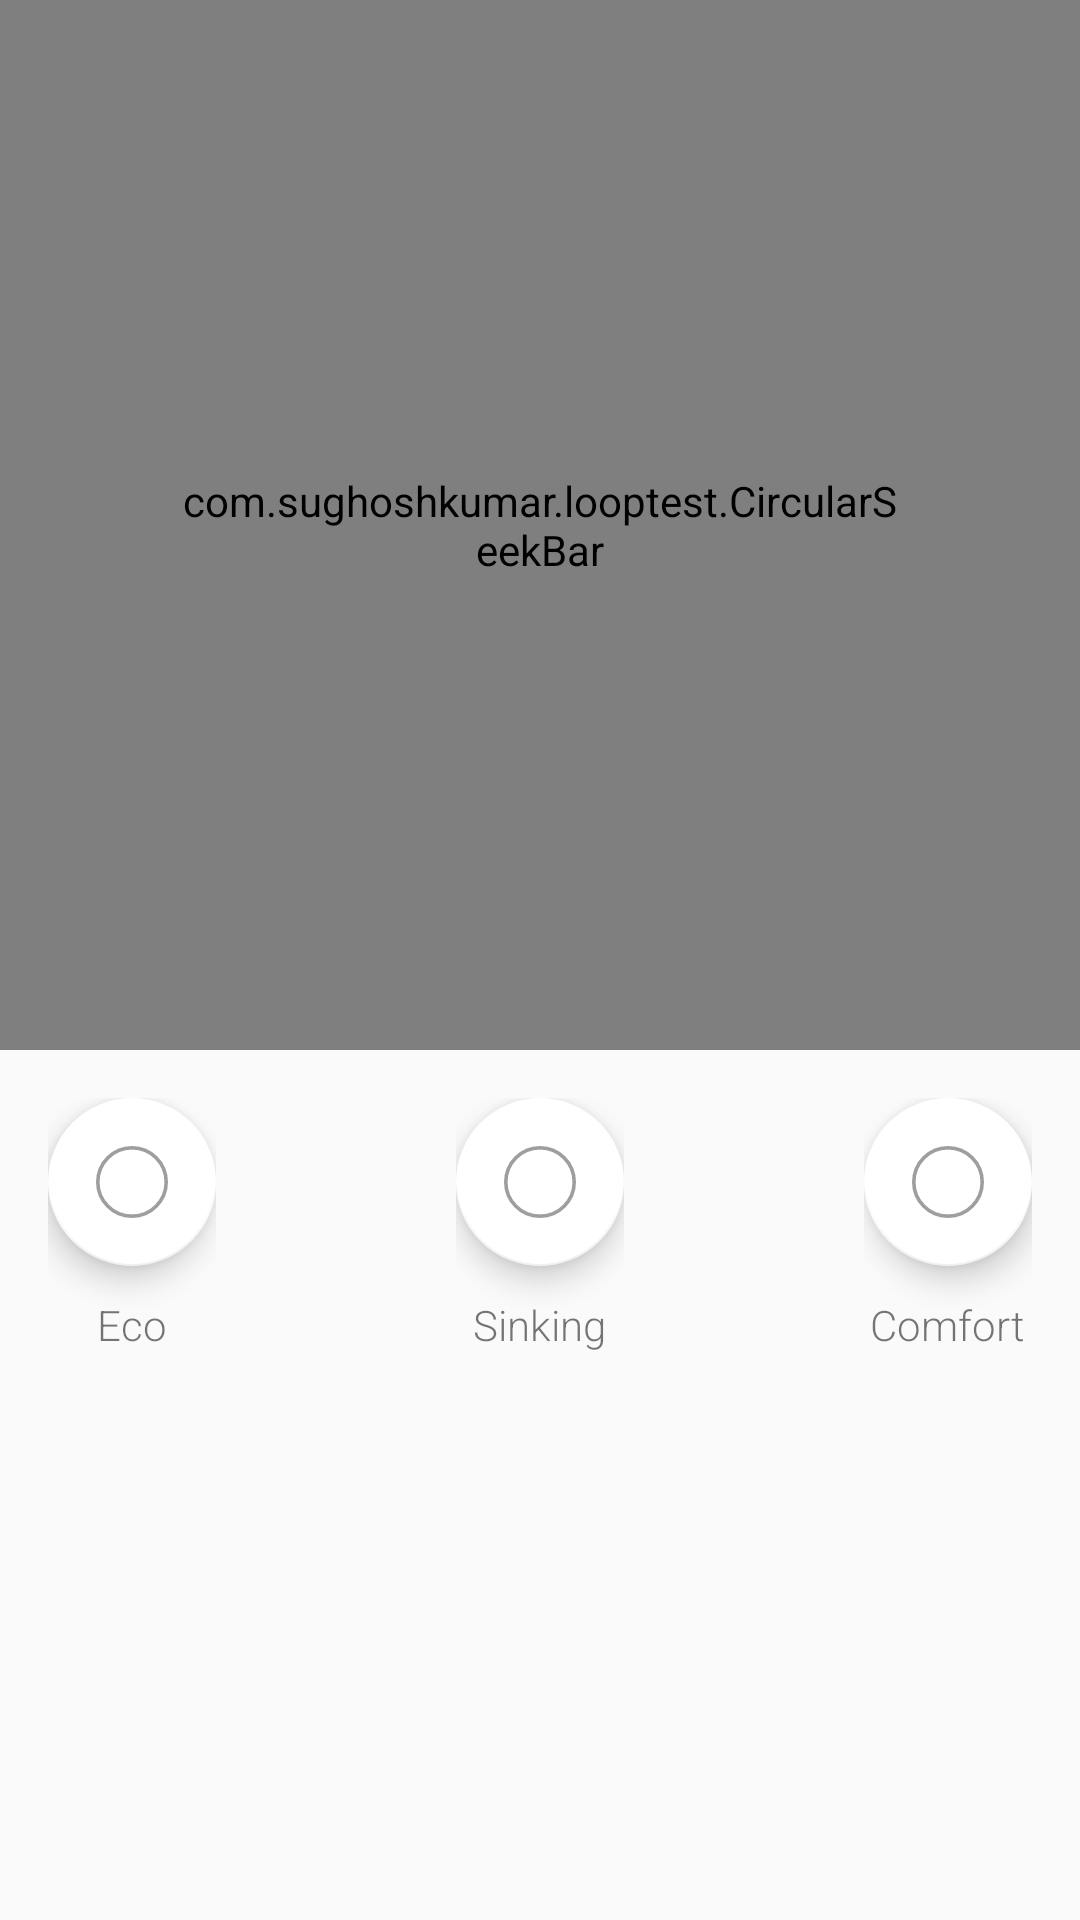

Layout XML and referenced resources for this Android screen:
<!-- AndroidManifest.xml: application theme AppTheme -->
<!-- res/layout/main_layout.xml -->
<?xml version="1.0" encoding="utf-8"?>
<RelativeLayout xmlns:android="http://schemas.android.com/apk/res/android"
    xmlns:app_button="http://schemas.android.com/apk/res-auto"
    android:orientation="vertical"
    android:layout_width="match_parent"
    android:layout_height="match_parent"
    android:focusableInTouchMode="false">

    <com.sughoshkumar.looptest.CircularSeekBar
        android:id="@+id/circular_seek"
        android:layout_width="match_parent"
        android:layout_height="350dp"
        android:padding="60dp"
        android:focusableInTouchMode="false"/>

    <TextView
        android:layout_width="wrap_content"
        android:layout_height="wrap_content"
        android:textAppearance="?android:attr/textAppearanceLarge"
        android:fontFamily="sans-serif-light"
        android:textSize="40sp"
        android:id="@+id/textView"
        android:layout_marginTop="158dp"
        android:layout_alignTop="@+id/circular_seek"
        android:layout_centerHorizontal="true" />

    <RelativeLayout
        android:layout_width="wrap_content"
        android:layout_height="wrap_content"
        android:layout_below="@+id/circular_seek"
        android:layout_marginTop="@dimen/button_border_margin">
        <RelativeLayout
            android:layout_width="wrap_content"
            android:layout_height="wrap_content"
            android:layout_marginLeft="@dimen/button_border_margin">

            <android.support.design.widget.FloatingActionButton
                android:layout_width="wrap_content"
                android:layout_height="wrap_content"
                app_button:backgroundTint="#fff"
                android:id="@+id/floating_button_left"
                android:src="@drawable/eco_button"
                android:focusableInTouchMode="false"/>

            <TextView
                android:layout_width="wrap_content"
                android:layout_height="wrap_content"
                android:layout_marginTop="10dp"
                android:fontFamily="sans-serif-light"
                android:textAppearance="?android:attr/textAppearanceSmall"
                android:text="Eco"
                android:layout_below="@+id/floating_button_left"
                android:layout_centerInParent="true"
                android:id="@+id/button_text_left"/>
        </RelativeLayout>

        <RelativeLayout
            android:layout_width="wrap_content"
            android:layout_height="wrap_content"
            android:id="@+id/center"
            android:layout_centerHorizontal="true">

            <android.support.design.widget.FloatingActionButton
                android:layout_width="wrap_content"
                android:layout_height="wrap_content"
                app_button:backgroundTint="#fff"
                android:id="@+id/floating_button_center"
                android:src="@drawable/eco_normal"
                android:focusableInTouchMode="false"/>

            <TextView
                android:layout_width="wrap_content"
                android:layout_height="wrap_content"
                android:layout_marginTop="10dp"
                android:fontFamily="sans-serif-light"
                android:textAppearance="?android:attr/textAppearanceSmall"
                android:text="Sinking"
                android:id="@+id/button_text_center"
                android:layout_below="@+id/floating_button_center"
                android:layout_centerInParent="true" />
        </RelativeLayout>

        <RelativeLayout
            android:layout_width="wrap_content"
            android:layout_height="wrap_content"
            android:layout_alignParentRight="true"
            android:layout_marginRight="@dimen/button_border_margin">

        <android.support.design.widget.FloatingActionButton
            android:layout_width="wrap_content"
            android:layout_height="wrap_content"
            app_button:backgroundTint="#fff"
            android:id="@+id/floating_button_right"
            android:src="@drawable/comfort_button"
            android:focusableInTouchMode="false"/>

        <TextView
            android:layout_marginTop="10dp"
            android:layout_width="wrap_content"
            android:layout_height="wrap_content"
            android:fontFamily="sans-serif-light"
            android:textAppearance="?android:attr/textAppearanceSmall"
            android:text="Comfort"
            android:layout_below="@+id/floating_button_right"
            android:layout_centerInParent="true"
            android:id="@+id/button_text_right"/>
        </RelativeLayout>
    </RelativeLayout>
</RelativeLayout>
<!-- resources referenced by this layout -->
<resources>
  <dimen name="button_border_margin">16dp</dimen>
  <!-- drawable comfort_button (drawable) -->
  <?xml version="1.0" encoding="utf-8"?>
  <selector xmlns:android="http://schemas.android.com/apk/res/android">
      <item android:state_pressed="true" android:drawable="@drawable/comfort_pressed"/>
      <item android:state_checked="false" android:drawable="@drawable/eco_normal"/>
      <item android:state_checked="true" android:drawable="@drawable/comfort_pressed"/>
      <item android:state_selected="true" android:drawable="@drawable/comfort_pressed"/>
  </selector>
  <!-- drawable eco_button (drawable) -->
  <?xml version="1.0" encoding="utf-8"?>
  <selector xmlns:android="http://schemas.android.com/apk/res/android">
      <item android:state_selected="false" android:state_focused="false"
          android:state_pressed="false" android:drawable="@drawable/eco_normal"/>
  
      <item android:state_focused="true" android:drawable="@drawable/eco_pressed"/>
      <item android:state_selected="true" android:drawable="@drawable/eco_pressed"/>
      <item android:state_pressed="true" android:drawable="@drawable/eco_pressed"/>
  
  </selector>
  <!-- drawable eco_normal (drawable) -->
  <?xml version="1.0" encoding="utf-8"?>
  <shape xmlns:android="http://schemas.android.com/apk/res/android"
      android:shape="oval">
      <stroke android:color="#9e9e9e" android:width="1dp"/>
      <size android:width="20dp" android:height="20dp"/>
  </shape>
  <style name="AppTheme" parent="Theme.AppCompat.Light.DarkActionBar">
          
          <item name="colorPrimary">@color/colorPrimary</item>
          <item name="colorPrimaryDark">@color/colorPrimaryDark</item>
          <item name="colorAccent">@color/colorAccent</item>
      </style>
  <!-- drawable comfort_pressed (drawable) -->
  <?xml version="1.0" encoding="utf-8"?>
  <shape xmlns:android="http://schemas.android.com/apk/res/android"
      android:shape="oval">
      <solid android:color="#d50000" />
      <size android:width="20dp" android:height="20dp"/>
  </shape>
  <!-- drawable eco_pressed (drawable) -->
  <?xml version="1.0" encoding="utf-8"?>
  <shape xmlns:android="http://schemas.android.com/apk/res/android"
      android:shape="oval">
      <solid android:color="#64dd17" />
      <size android:width="20dp" android:height="20dp"/>
  </shape>
  <!-- not gathered from this repository: default colours our renderer supplied (Android Studio template values) -->
  <color name="colorPrimary">#FF6200EE</color>
  <color name="colorPrimaryDark">#FF3700B3</color>
  <color name="colorAccent">#FF03DAC5</color>
</resources>
